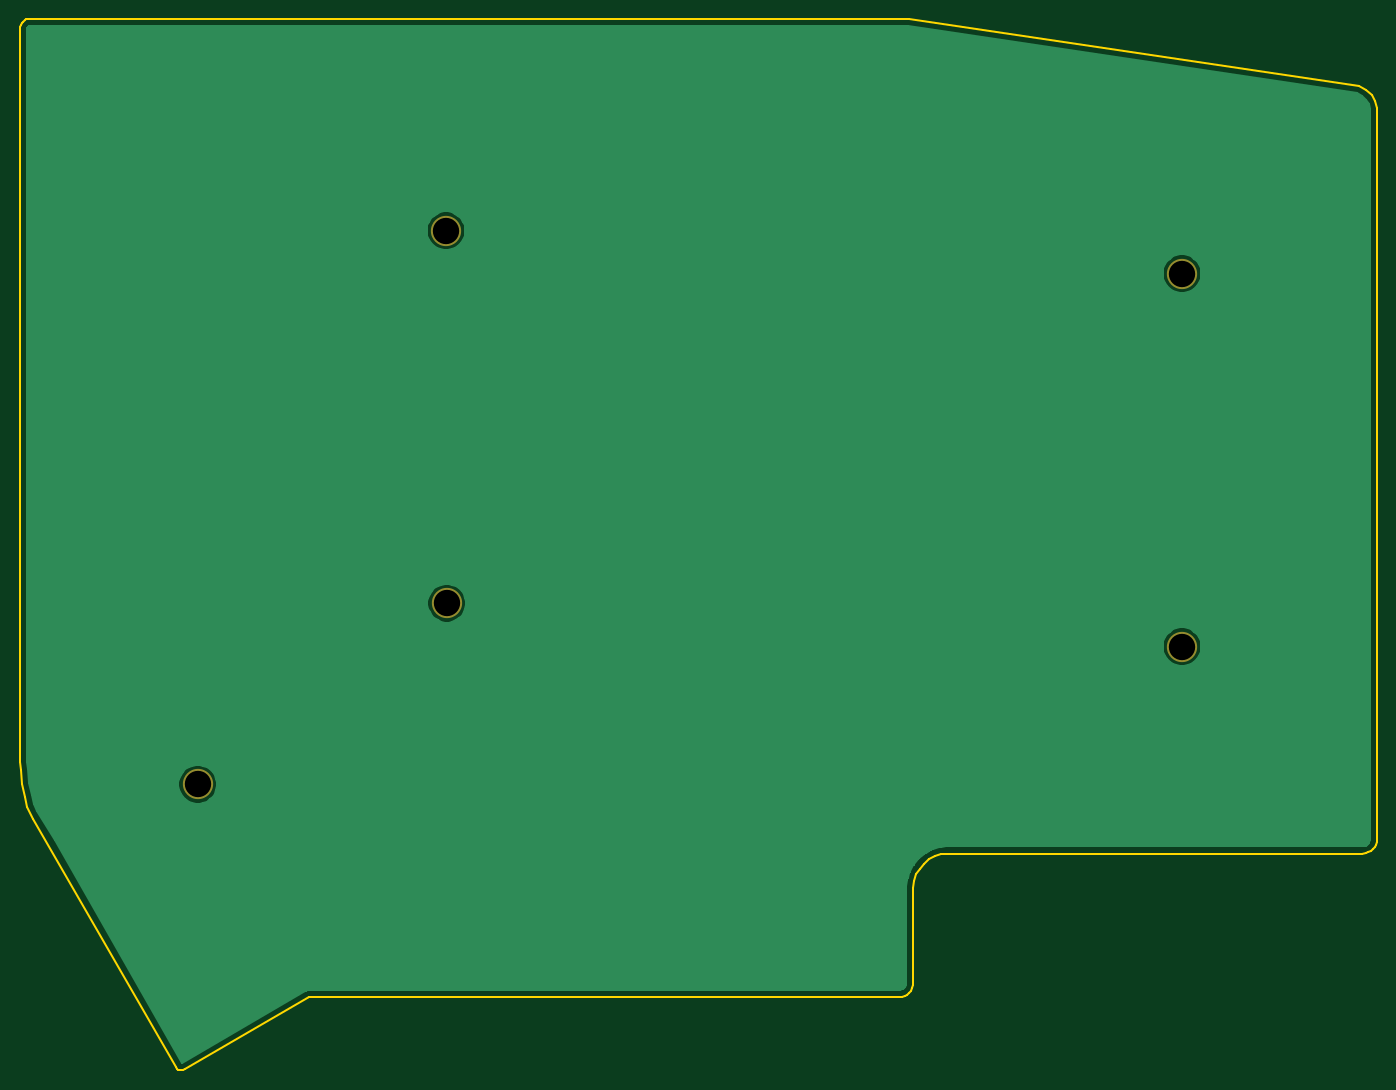
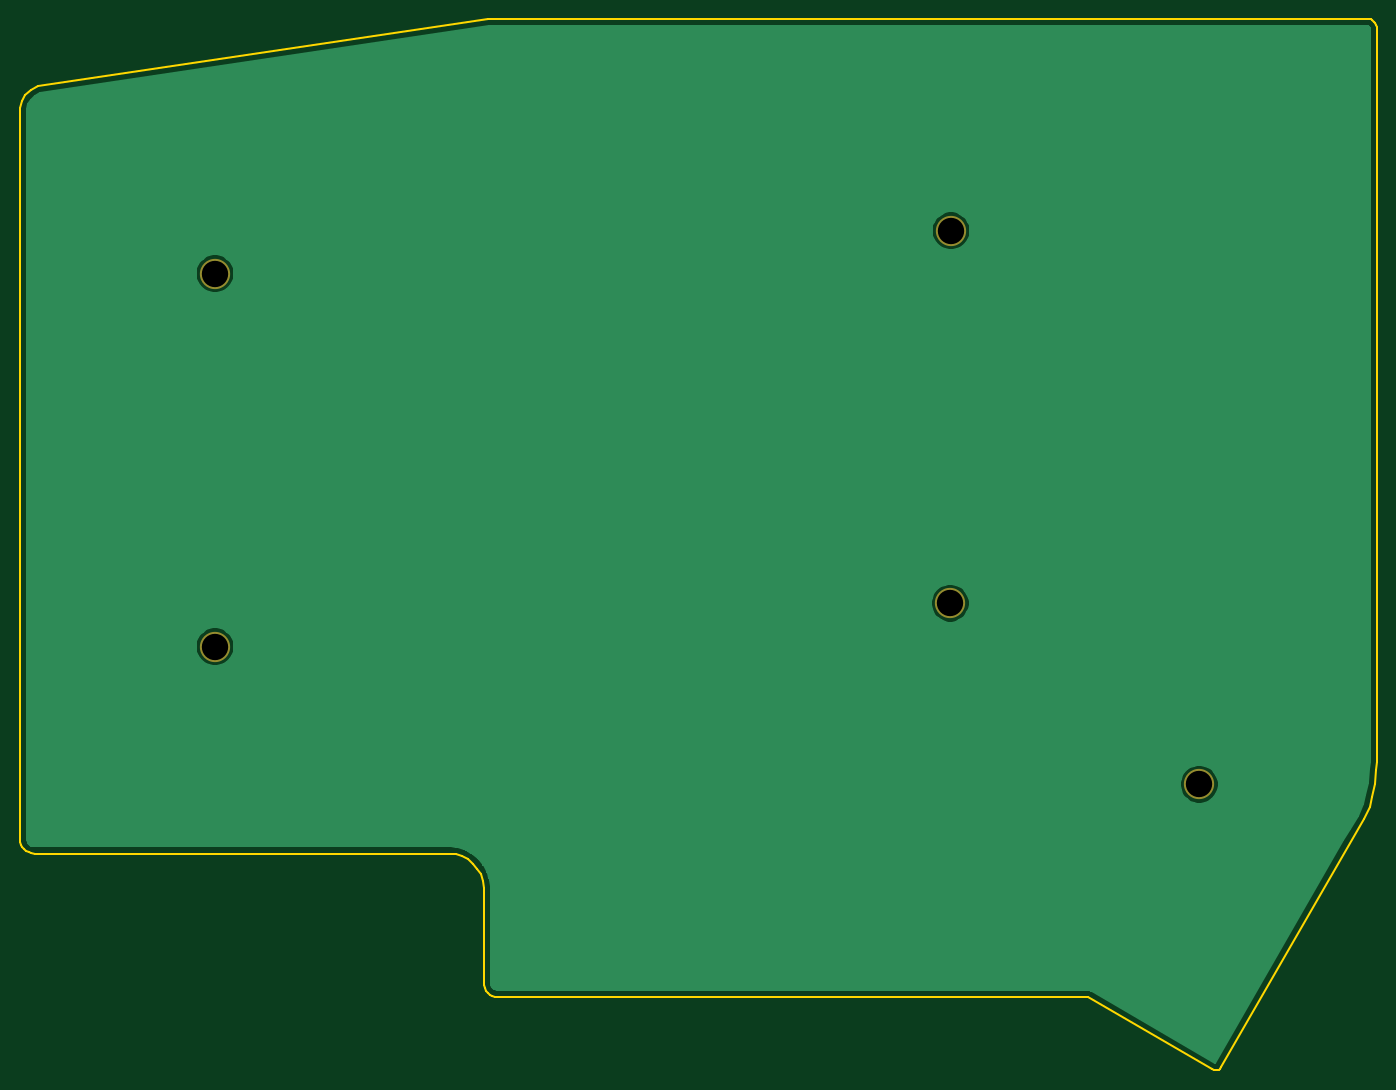
Circuit board: 9 layer files. Board 139.1 x 107.7 mm.
- bottom_copper: FR4_Bottom_Plate-B_Cu.gbl (16779 bytes)
- bottom_mask: FR4_Bottom_Plate-B_Mask.gbs (658 bytes)
- bottom_silk: FR4_Bottom_Plate-B_SilkS.gbo (661 bytes)
- outline: FR4_Bottom_Plate-Edge_Cuts.gm1 (3477 bytes)
- top_copper: FR4_Bottom_Plate-F_Cu.gtl (16729 bytes)
- top_mask: FR4_Bottom_Plate-F_Mask.gts (658 bytes)
- top_silk: FR4_Bottom_Plate-F_SilkS.gto (661 bytes)
- drill: FR4_Bottom_Plate-NPTH.drl (361 bytes)
- drill: FR4_Bottom_Plate-PTH.drl (265 bytes)

=== bottom_copper: FR4_Bottom_Plate-B_Cu.gbl (16779 bytes, source omitted) ===
=== bottom_mask: FR4_Bottom_Plate-B_Mask.gbs ===
G04 #@! TF.GenerationSoftware,KiCad,Pcbnew,(5.1.8)-1*
G04 #@! TF.CreationDate,2021-02-14T00:26:12+02:00*
G04 #@! TF.ProjectId,FR4_Bottom_Plate,4652345f-426f-4747-946f-6d5f506c6174,0.95*
G04 #@! TF.SameCoordinates,Original*
G04 #@! TF.FileFunction,Soldermask,Bot*
G04 #@! TF.FilePolarity,Negative*
%FSLAX46Y46*%
G04 Gerber Fmt 4.6, Leading zero omitted, Abs format (unit mm)*
G04 Created by KiCad (PCBNEW (5.1.8)-1) date 2021-02-14 00:26:12*
%MOMM*%
%LPD*%
G01*
G04 APERTURE LIST*
%ADD10C,3.100000*%
G04 APERTURE END LIST*
D10*
X98894900Y-114109500D03*
X199700000Y-100000000D03*
X124396500Y-95567500D03*
X199700000Y-61800000D03*
X124325380Y-57409080D03*
M02*

=== bottom_silk: FR4_Bottom_Plate-B_SilkS.gbo ===
G04 #@! TF.GenerationSoftware,KiCad,Pcbnew,(5.1.8)-1*
G04 #@! TF.CreationDate,2021-02-14T00:26:12+02:00*
G04 #@! TF.ProjectId,FR4_Bottom_Plate,4652345f-426f-4747-946f-6d5f506c6174,0.95*
G04 #@! TF.SameCoordinates,Original*
G04 #@! TF.FileFunction,Legend,Bot*
G04 #@! TF.FilePolarity,Positive*
%FSLAX46Y46*%
G04 Gerber Fmt 4.6, Leading zero omitted, Abs format (unit mm)*
G04 Created by KiCad (PCBNEW (5.1.8)-1) date 2021-02-14 00:26:12*
%MOMM*%
%LPD*%
G01*
G04 APERTURE LIST*
%ADD10C,3.100000*%
G04 APERTURE END LIST*
%LPC*%
D10*
X98894900Y-114109500D03*
X199700000Y-100000000D03*
X124396500Y-95567500D03*
X199700000Y-61800000D03*
X124325380Y-57409080D03*
M02*

=== outline: FR4_Bottom_Plate-Edge_Cuts.gm1 ===
G04 #@! TF.GenerationSoftware,KiCad,Pcbnew,(5.1.8)-1*
G04 #@! TF.CreationDate,2021-02-14T00:26:12+02:00*
G04 #@! TF.ProjectId,FR4_Bottom_Plate,4652345f-426f-4747-946f-6d5f506c6174,0.95*
G04 #@! TF.SameCoordinates,Original*
G04 #@! TF.FileFunction,Profile,NP*
%FSLAX46Y46*%
G04 Gerber Fmt 4.6, Leading zero omitted, Abs format (unit mm)*
G04 Created by KiCad (PCBNEW (5.1.8)-1) date 2021-02-14 00:26:12*
%MOMM*%
%LPD*%
G01*
G04 APERTURE LIST*
G04 #@! TA.AperFunction,Profile*
%ADD10C,0.200000*%
G04 #@! TD*
G04 APERTURE END LIST*
D10*
X80708500Y-111823500D02*
X80772000Y-112649000D01*
X80772000Y-112649000D02*
X80899000Y-114109500D01*
X97594758Y-143271756D02*
X110319820Y-135905240D01*
X218511891Y-42966390D02*
X217795520Y-42621355D01*
X219501720Y-44145200D02*
X219704920Y-44856400D01*
X219133420Y-43510200D02*
X219501720Y-44145200D01*
X175719348Y-121193595D02*
X218180920Y-121193560D01*
X175013524Y-121264638D02*
X175719348Y-121193595D01*
X174356326Y-121468421D02*
X175013524Y-121264638D01*
X173761773Y-121790925D02*
X174356326Y-121468421D01*
X173243884Y-122218131D02*
X173761773Y-121790925D01*
X172816678Y-122736020D02*
X173243884Y-122218131D01*
X172494174Y-123330573D02*
X172816678Y-122736020D01*
X172290391Y-123987771D02*
X172494174Y-123330573D01*
X172194220Y-124696220D02*
X172290391Y-123987771D01*
X217795520Y-42621355D02*
X171704000Y-35687000D01*
X171532040Y-135649242D02*
X171277232Y-135787458D01*
X171753993Y-135466153D02*
X171532040Y-135649242D01*
X171937081Y-135244201D02*
X171753993Y-135466153D01*
X172075297Y-134989392D02*
X171937081Y-135244201D01*
X172162633Y-134707736D02*
X172075297Y-134989392D01*
X172193080Y-134427634D02*
X172162633Y-134707736D01*
X219704920Y-44856400D02*
X219704920Y-119684800D01*
X81163697Y-35869721D02*
X81342063Y-35772970D01*
X81008330Y-35997883D02*
X81163697Y-35869721D01*
X80880169Y-36153249D02*
X81008330Y-35997883D01*
X80783417Y-36331615D02*
X80880169Y-36153249D01*
X80722283Y-36528775D02*
X80783417Y-36331615D01*
X80700300Y-36744400D02*
X80722283Y-36528775D01*
X81539222Y-35711835D02*
X81754400Y-35690300D01*
X81342063Y-35772970D02*
X81539222Y-35711835D01*
X171704000Y-35687000D02*
X81754400Y-35690300D01*
X80645000Y-110617000D02*
X80700300Y-36744400D01*
X81419700Y-116395500D02*
X81978500Y-117665500D01*
X81153000Y-115379500D02*
X81419700Y-116395500D01*
X80645000Y-110617000D02*
X80708500Y-111823500D01*
X97426864Y-143357278D02*
X97594758Y-143271756D01*
X97268206Y-143404468D02*
X97426864Y-143357278D01*
X97119252Y-143413974D02*
X97268206Y-143404468D01*
X96980470Y-143386445D02*
X97119252Y-143413974D01*
X96852328Y-143322532D02*
X96980470Y-143386445D01*
X96735295Y-143222884D02*
X96852328Y-143322532D01*
X96629837Y-143088150D02*
X96735295Y-143222884D01*
X81978500Y-117665500D02*
X96629837Y-143088150D01*
X80899000Y-114109500D02*
X81153000Y-115379500D01*
X110319820Y-135905240D02*
X170693080Y-135905240D01*
X172194220Y-124696220D02*
X172193080Y-134427634D01*
X170995576Y-135874793D02*
X170693080Y-135905240D01*
X171277232Y-135787458D02*
X170995576Y-135874793D01*
X219133420Y-43510200D02*
X218511891Y-42966390D01*
X218500315Y-121165688D02*
X218180920Y-121193560D01*
X218781972Y-121078352D02*
X218500315Y-121165688D01*
X219036780Y-120940136D02*
X218781972Y-121078352D01*
X219258732Y-120757048D02*
X219036780Y-120940136D01*
X219441821Y-120535096D02*
X219258732Y-120757048D01*
X219580037Y-120280287D02*
X219441821Y-120535096D01*
X219667372Y-119998631D02*
X219580037Y-120280287D01*
X219704920Y-119684800D02*
X219667372Y-119998631D01*
M02*

=== top_copper: FR4_Bottom_Plate-F_Cu.gtl (16729 bytes, source omitted) ===
=== top_mask: FR4_Bottom_Plate-F_Mask.gts ===
G04 #@! TF.GenerationSoftware,KiCad,Pcbnew,(5.1.8)-1*
G04 #@! TF.CreationDate,2021-02-14T00:26:12+02:00*
G04 #@! TF.ProjectId,FR4_Bottom_Plate,4652345f-426f-4747-946f-6d5f506c6174,0.95*
G04 #@! TF.SameCoordinates,Original*
G04 #@! TF.FileFunction,Soldermask,Top*
G04 #@! TF.FilePolarity,Negative*
%FSLAX46Y46*%
G04 Gerber Fmt 4.6, Leading zero omitted, Abs format (unit mm)*
G04 Created by KiCad (PCBNEW (5.1.8)-1) date 2021-02-14 00:26:12*
%MOMM*%
%LPD*%
G01*
G04 APERTURE LIST*
%ADD10C,3.100000*%
G04 APERTURE END LIST*
D10*
X98894900Y-114109500D03*
X199700000Y-100000000D03*
X124396500Y-95567500D03*
X199700000Y-61800000D03*
X124325380Y-57409080D03*
M02*

=== top_silk: FR4_Bottom_Plate-F_SilkS.gto ===
G04 #@! TF.GenerationSoftware,KiCad,Pcbnew,(5.1.8)-1*
G04 #@! TF.CreationDate,2021-02-14T00:26:12+02:00*
G04 #@! TF.ProjectId,FR4_Bottom_Plate,4652345f-426f-4747-946f-6d5f506c6174,0.95*
G04 #@! TF.SameCoordinates,Original*
G04 #@! TF.FileFunction,Legend,Top*
G04 #@! TF.FilePolarity,Positive*
%FSLAX46Y46*%
G04 Gerber Fmt 4.6, Leading zero omitted, Abs format (unit mm)*
G04 Created by KiCad (PCBNEW (5.1.8)-1) date 2021-02-14 00:26:12*
%MOMM*%
%LPD*%
G01*
G04 APERTURE LIST*
%ADD10C,3.100000*%
G04 APERTURE END LIST*
%LPC*%
D10*
X98894900Y-114109500D03*
X199700000Y-100000000D03*
X124396500Y-95567500D03*
X199700000Y-61800000D03*
X124325380Y-57409080D03*
M02*

=== drill: FR4_Bottom_Plate-NPTH.drl ===
M48
; DRILL file {KiCad (5.1.8)-1} date 02/14/21 00:26:08
; FORMAT={-:-/ absolute / inch / decimal}
; #@! TF.CreationDate,2021-02-14T00:26:08+02:00
; #@! TF.GenerationSoftware,Kicad,Pcbnew,(5.1.8)-1
; #@! TF.FileFunction,NonPlated,1,2,NPTH
FMAT,2
INCH
T1C0.1063
%
G90
G05
T1
X4.8947Y-2.2602
X7.8622Y-2.4331
X3.8935Y-4.4925
X4.8975Y-3.7625
X7.8622Y-3.937
T0
M30

=== drill: FR4_Bottom_Plate-PTH.drl ===
M48
; DRILL file {KiCad (5.1.8)-1} date 02/14/21 00:26:08
; FORMAT={-:-/ absolute / inch / decimal}
; #@! TF.CreationDate,2021-02-14T00:26:08+02:00
; #@! TF.GenerationSoftware,Kicad,Pcbnew,(5.1.8)-1
; #@! TF.FileFunction,Plated,1,2,PTH
FMAT,2
INCH
%
G90
G05
T0
M30

